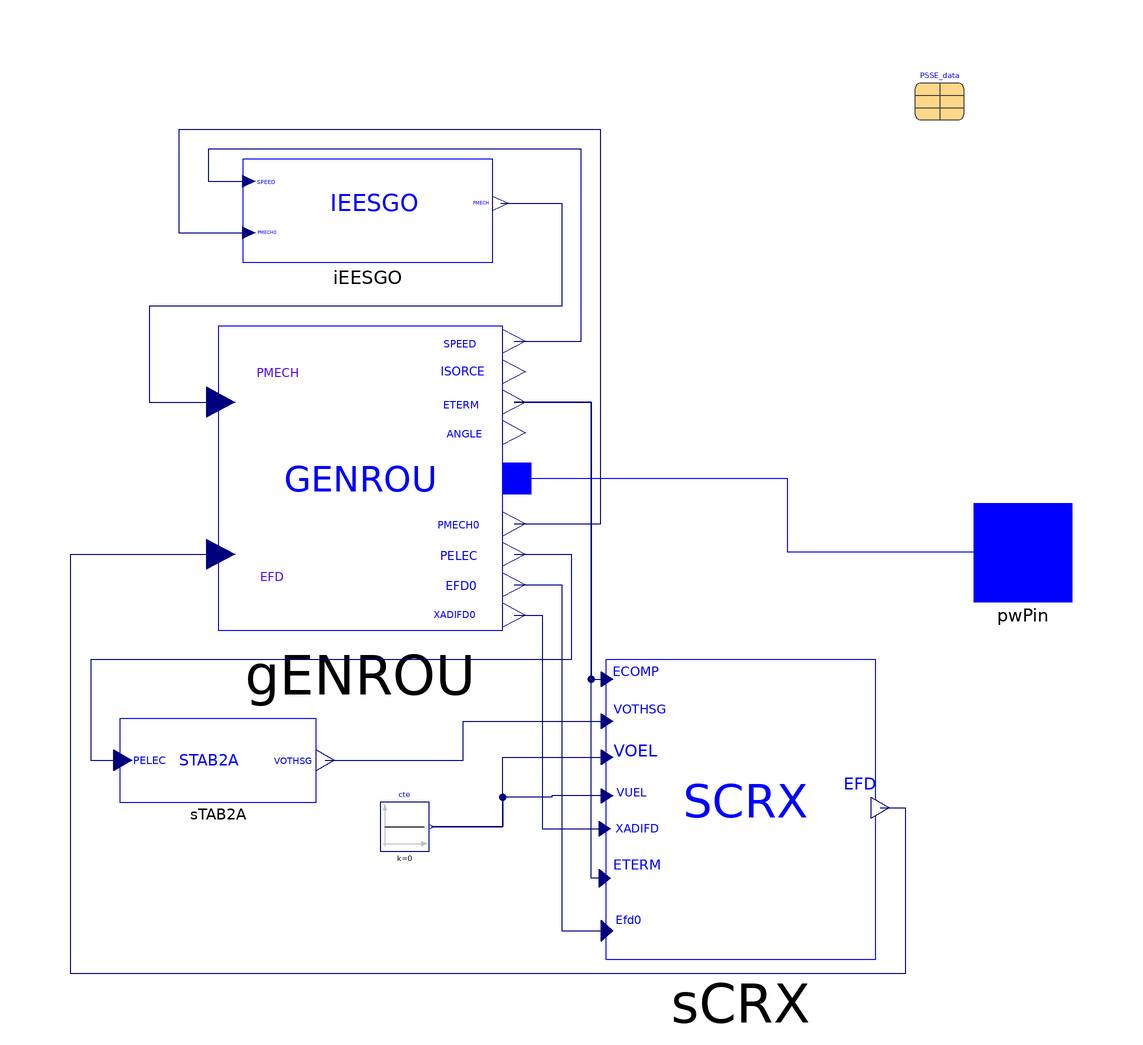

Above is the diagram view of the following Modelica model: its components placed by their Placement annotations and its connect equations drawn as lines.

model Gen4_bus_8500 "Configuration of synchronous generator with regulators: GENROU, STAB2A, IEEET2, IEESGO;
  Nordic 44 model: Buses 3300, 3359, 8500"
  iPSL.Electrical.Machines.PSSE.GENROU.GENROU gENROU(
    Tppd0=0.05 "d-axis sub-transient open-circuit time constant s",
    Tpq0=1 "q-axis transient open-circuit time constant s",
    Tppq0=0.05 "q-axis transient open-circuit time constant s",
    D=0 "Damping",
    Xd=2.42 "d-axis reactance",
    Xq=2 "q-axis reactance",
    Xpd=0.23 "d-axis transient reactance",
    Xpq=0.4108 "d-axis transient reactance",
    Tpd0=10,
    H=7,
    Xppd=0.17062,
    Xppq=0.17062,
    Xl=0.14812,
    V_b=420,
    V_0=PSSE_data.voltages.V8500,
    angle_0=PSSE_data.voltages.A8500,
    P_0=PSSE_data.powers.P8500,
    Q_0=PSSE_data.powers.Q8500,
    M_b=1300,
    S10=0.1089,
    S12=0.37795,
    R_a=0) annotation (Placement(transformation(extent={{-54,-16},{4,46}})));
  iPSL.Electrical.Controls.PSSE.TG.IEESGO iEESGO(
    T_1=0.01,
    T_2=0,
    T_3=0.15,
    T_4=0.3,
    T_5=8,
    T_6=0.4,
    K_1=0,
    K_2=0.7,
    K_3=0.43,
    P_MAX=1,
    P_MIN=0) annotation (Placement(transformation(
        extent={{-25.5,-10.5},{25.5,10.5}},
        rotation=0,
        origin={-23.5,69.5})));

  iPSL.Electrical.Controls.PSSE.ES.SCRX.SCRX sCRX(
    K=10 "K",
    V_c0=PSSE_data.voltages.V8500,
    V_0=PSSE_data.voltages.V8500,
    T_AT_B=0,
    T_B=0.04,
    T_E=0.04,
    E_MIN=0,
    E_MAX=5,
    r_cr_fd=0,
    C_SWITCH=true) annotation (Placement(transformation(
        extent={{-27.5,-30.5},{27.5,30.5}},
        rotation=0,
        origin={52.5,-52.5})));
  iPSL.Electrical.Controls.PSSE.PSS.STAB2A.STAB2A sTAB2A(
    H_LIM=0.03,
    K_2=1,
    T_2=4.5,
    K_3=0,
    T_3=2,
    K_4=0.55,
    K_5=1,
    T_5=0.01) annotation (Placement(transformation(extent={{-74,-51},{-34,-34}})));
  Modelica.Blocks.Sources.Constant cte(k=0) annotation (Placement(transformation(extent={{-21,-61},{-11,-51}})));
  iPSL.Connectors.PwPin pwPin annotation (Placement(transformation(extent={{100,-10},{120,10}}), iconTransformation(extent={{100,-10},{120,10}})));
  Data.PSSE_data_Original_case PSSE_data annotation (Placement(transformation(extent={{88,88},{98,98}})));
equation

  connect(sTAB2A.VOTHSG, sCRX.VOTHSG) annotation (Line(points={{-32.1818,-42.5},{-4.0909,-42.5},{-4.0909,-34.505},{25.2292,-34.505}}, color={0,0,127}));
  connect(cte.y, sCRX.VOEL) annotation (Line(points={{-10.5,-56},{4,-56},{4,-41.825},{25.2292,-41.825}}, color={0,0,127}));
  connect(gENROU.p, pwPin) annotation (Line(points={{6.9,15},{62,15},{62,0},{110,0}}, color={0,0,255}));
  connect(iEESGO.PMECH, gENROU.PMECH) annotation (Line(points={{3.59375,71},{16,71},{16,50},{-68,50},{-68,30.5},{-53.42,30.5}}, color={0,0,127}));
  connect(gENROU.SPEED, iEESGO.SPEED) annotation (Line(points={{6.32,42.9},{20,42.9},{20,82},{-56,82},{-56,75.5},{-47.725,75.5}}, color={0,0,127}));
  connect(gENROU.PMECH0, iEESGO.PMECH0) annotation (Line(points={{6.32,5.7},{24,5.7},{24,86},{-62,86},{-62,65},{-47.725,65}}, color={0,0,127}));
  connect(gENROU.PELEC, sTAB2A.PELEC) annotation (Line(points={{6.32,-0.5},{18,-0.5},{18,-22},{-80,-22},{-80,-42.5},{-73.4545,-42.5}}, color={0,0,127}));
  connect(gENROU.XADIFD, sCRX.XADIFD) annotation (Line(points={{6.32,-12.9},{12,-12.9},{12,-56.465},{24.7708,-56.465}}, color={0,0,127}));
  connect(gENROU.EFD0, sCRX.EFD0) annotation (Line(points={{6.32,-6.7},{16,-6.7},{16,-77.205},{25.2292,-77.205}}, color={0,0,127}));
  connect(gENROU.ETERM, sCRX.ECOMP) annotation (Line(points={{6.32,30.5},{22,30.5},{22,-25.965},{25.2292,-25.965}}, color={0,0,127}));
  connect(sCRX.EFD, gENROU.EFD) annotation (Line(points={{80.9167,-52.195},{86,-52.195},{86,-86},{-84,-86},{-84,-0.5},{-53.42,-0.5}}, color={0,0,127}));
  connect(sCRX.ETERM, gENROU.ETERM) annotation (Line(points={{24.7708,-66.53},{22,-66.53},{22,30.5},{6.32,30.5}}, color={0,0,127}));
  connect(sCRX.VUEL, cte.y) annotation (Line(points={{25.2292,-49.755},{14,-49.755},{14,-50},{4,-50},{4,-56},{-10.5,-56}}, color={0,0,127}));
  annotation (
    Icon(graphics={Line(
          points={{-76,-26},{-28,52},{27,-52},{74,23}},
          color={0,0,255},
          smooth=Smooth.Bezier),Ellipse(extent={{-100,-100},{101,100}}, lineColor={0,0,255})}),
    Diagram(coordinateSystem(preserveAspectRatio=false, extent={{-100,-100},{100,100}})),
    Documentation(revisions="<html>
<!--DISCLAIMER-->
<p>Copyright 2015-2016 RTE (France), SmarTS Lab (Sweden), AIA (Spain) and DTU (Denmark)</p>
<ul>
<li>RTE: <a href=\"http://www.rte-france.com\">http://www.rte-france.com</a></li>
<li>SmarTS Lab, research group at KTH: <a href=\"https://www.kth.se/en\">https://www.kth.se/en</a></li>
<li>AIA: <a href=\"http://www.aia.es/en/energy\"> http://www.aia.es/en/energy</a></li>
<li>DTU: <a href=\"http://www.dtu.dk/english\"> http://www.dtu.dk/english</a></li>
</ul>
<p>The authors can be contacted by email: <a href=\"mailto:info@itesla-ipsl.org\">info@itesla-ipsl.org</a></p>

<p>This Source Code Form is subject to the terms of the Mozilla Public License, v. 2.0. </p>
<p>If a copy of the MPL was not distributed with this file, You can obtain one at <a href=\"http://mozilla.org/MPL/2.0/\"> http://mozilla.org/MPL/2.0</a>.</p>
</html>"));
end Gen4_bus_8500;